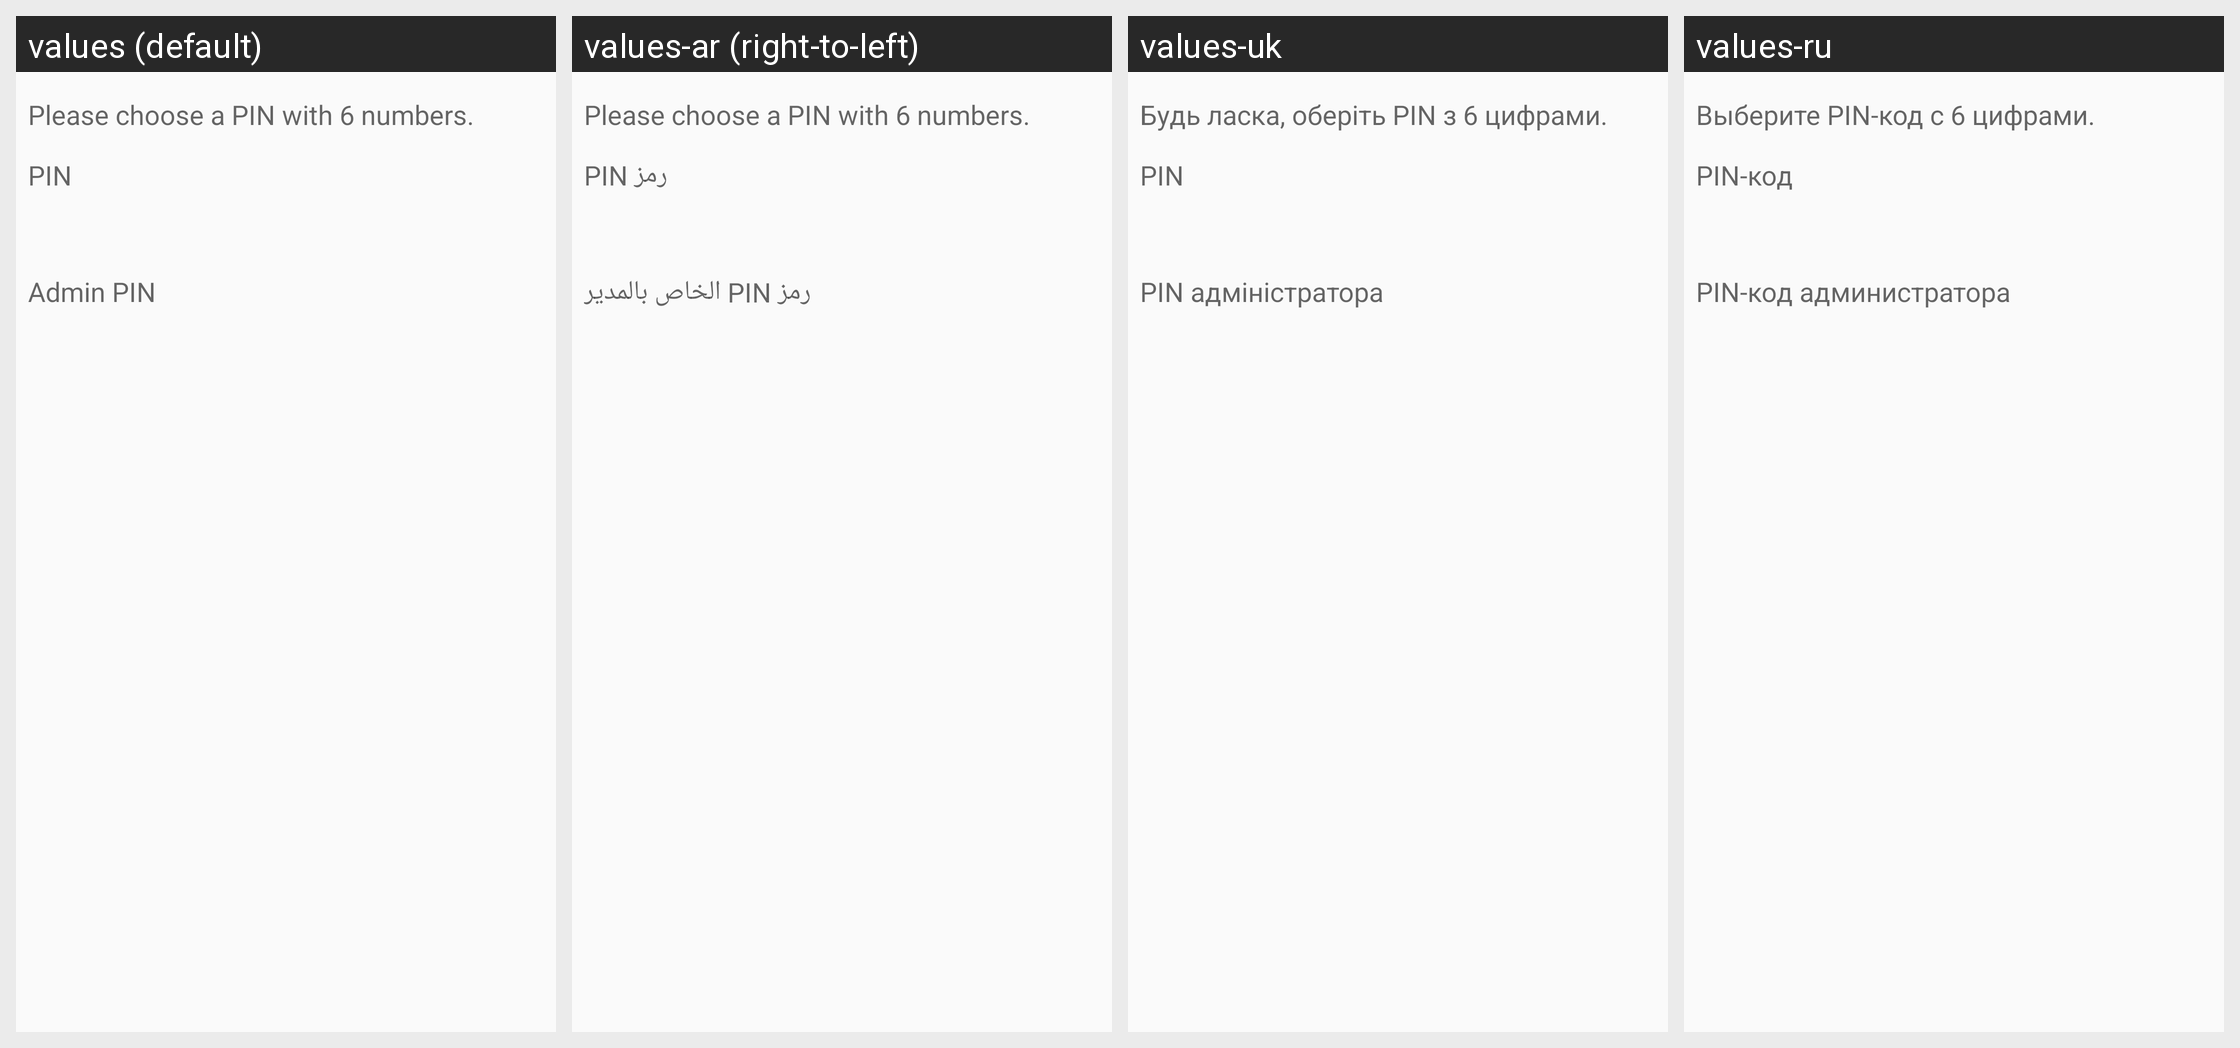

This grid shows one Android layout under several languages. Give, for every string resource on the screen, its name, the default text and each shown locale's text.
Android screen res/layout/wizard_yubi_pin_fragment.xml rendered under 4 locales, left to right: values (default), values-ar (right-to-left), values-uk, values-ru. Device: Nexus 5 (rendered at 1080×1920; each locale shown at half size, 540×960, under a caption strip naming it); theme Theme.Keychain.Light.
Other locales in the repository, not shown: values-br, values-ca, values-cs, values-cs-rCZ, values-da, values-de, values-el, values-eo, values-es, values-es-rCO, values-es-rMX, values-et, values-eu, values-fa, values-fi, values-fr, values-gl, values-gu, values-hi, values-hu, values-id, values-it, values-it-rIT, values-ja, values-kn, values-ko, values-la, values-ml, values-nb, values-nl, values-nl-rBE, values-nl-rNL, values-pl, values-pt-rBR, values-pt-rPT, values-ro, values-sl, values-sr, values-sv, values-te, values-th, values-tr, values-vi, values-zh, values-zh-rTW.
Strings drawn on this screen, with the default value and each locale's value (text and hints the layout hard-codes, and strings that could not be matched under every locale, appear in the picture but are not listed):

create_key_yubi_key_pin_text
  values: Please choose a PIN with 6 numbers.
  values-ar: Please choose a PIN with 6 numbers.  [not translated; the default value is used]
  values-uk: Будь ласка, оберіть PIN з 6 цифрами.
  values-ru: Выберите PIN-код с 6 цифрами.

create_key_yubi_key_pin
  values: PIN
  values-ar: رمز PIN
  values-uk: PIN
  values-ru: PIN-код

create_key_yubi_key_admin_pin
  values: Admin PIN
  values-ar: رمز PIN الخاص بالمدير
  values-uk: PIN адміністратора
  values-ru: PIN-код администратора
